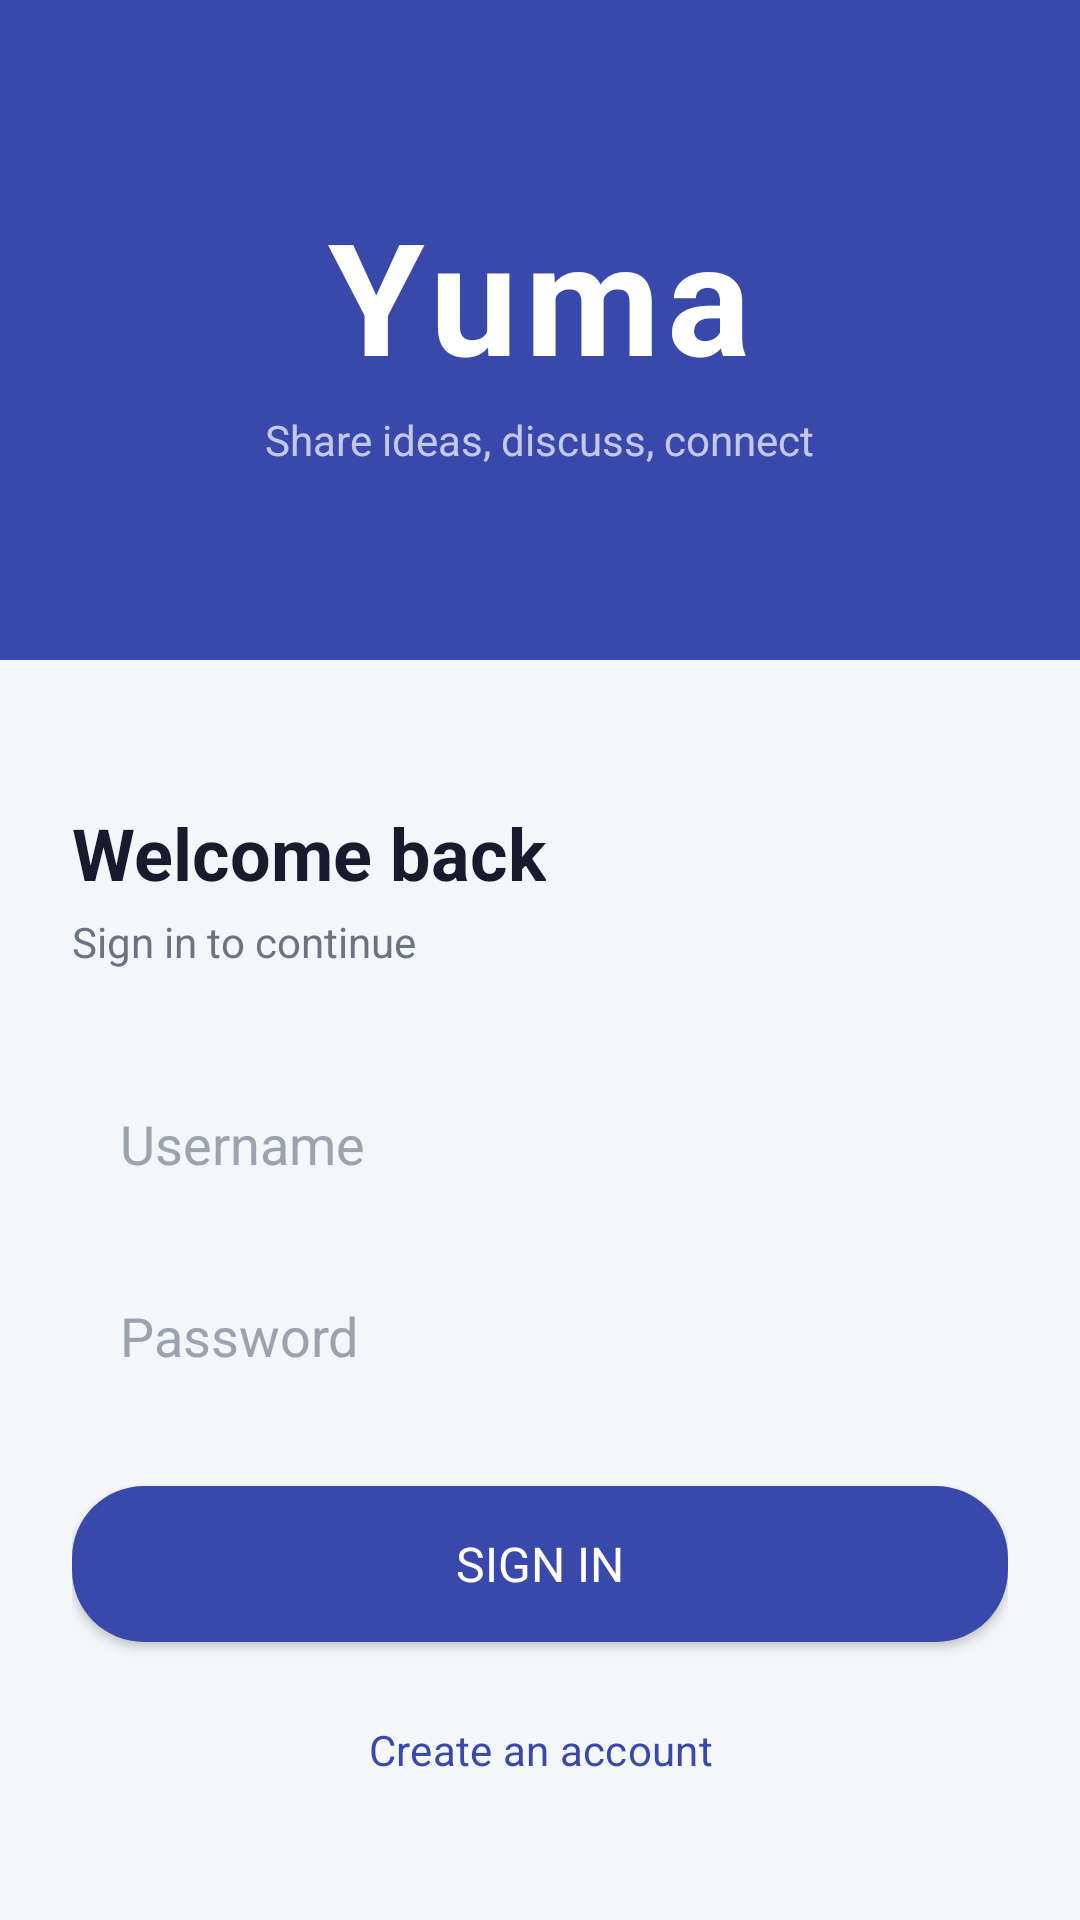

Here is an Android app screen rendered from its layout file. Give the layout XML and the strings, colors and styles it references.
<!-- AndroidManifest.xml: application theme Theme.H2D -->
<!-- res/layout/activity_login.xml -->
<?xml version="1.0" encoding="utf-8"?>
<LinearLayout xmlns:android="http://schemas.android.com/apk/res/android"
    android:layout_width="match_parent"
    android:layout_height="match_parent"
    android:orientation="vertical"
    android:background="@color/background">

    
    <LinearLayout
        android:layout_width="match_parent"
        android:layout_height="220dp"
        android:orientation="vertical"
        android:gravity="center"
        android:background="@color/primary">

        <TextView
            android:layout_width="wrap_content"
            android:layout_height="wrap_content"
            android:text="Yuma"
            android:textSize="52sp"
            android:textStyle="bold"
            android:textColor="@color/white"
            android:letterSpacing="0.05"/>

        <TextView
            android:layout_width="wrap_content"
            android:layout_height="wrap_content"
            android:text="Share ideas, discuss, connect"
            android:textSize="14sp"
            android:textColor="#B3FFFFFF"
            android:layout_marginTop="4dp"/>

    </LinearLayout>

    
    <LinearLayout
        android:layout_width="match_parent"
        android:layout_height="wrap_content"
        android:orientation="vertical"
        android:padding="24dp"
        android:layout_marginTop="24dp">

        <TextView
            android:layout_width="wrap_content"
            android:layout_height="wrap_content"
            android:text="Welcome back"
            android:textSize="24sp"
            android:textStyle="bold"
            android:textColor="@color/text_primary"
            android:layout_marginBottom="4dp"/>

        <TextView
            android:layout_width="wrap_content"
            android:layout_height="wrap_content"
            android:text="Sign in to continue"
            android:textSize="14sp"
            android:textColor="@color/text_secondary"
            android:layout_marginBottom="32dp"/>

        <EditText
            android:id="@+id/etUsername"
            android:layout_width="match_parent"
            android:layout_height="52dp"
            android:hint="Username"
            android:inputType="text"
            android:paddingStart="16dp"
            android:paddingEnd="16dp"
            android:background="@drawable/rounded_input"
            android:textColor="@color/text_primary"
            android:textColorHint="@color/text_hint"
            android:layout_marginBottom="12dp"/>

        <EditText
            android:id="@+id/etPassword"
            android:layout_width="match_parent"
            android:layout_height="52dp"
            android:hint="Password"
            android:inputType="textPassword"
            android:paddingStart="16dp"
            android:paddingEnd="16dp"
            android:background="@drawable/rounded_input"
            android:textColor="@color/text_primary"
            android:textColorHint="@color/text_hint"
            android:layout_marginBottom="24dp"/>

        <Button
            android:id="@+id/btnLogin"
            android:layout_width="match_parent"
            android:layout_height="52dp"
            android:text="Sign In"
            android:textSize="16sp"
            android:textColor="@color/white"
            android:background="@drawable/rounded_button"
            android:layout_marginBottom="12dp"/>

        <Button
            android:id="@+id/btnRegister"
            android:layout_width="match_parent"
            android:layout_height="wrap_content"
            android:text="Create an account"
            android:textColor="@color/primary"
            style="?attr/borderlessButtonStyle"/>

    </LinearLayout>

</LinearLayout>
<!-- resources referenced by this layout -->
<resources>
  <color name="background">#F4F6F9</color>
  <color name="primary">#3949AB</color>
  <color name="text_hint">#9CA3AF</color>
  <color name="text_primary">#1A1A2E</color>
  <color name="text_secondary">#6B7280</color>
  <color name="white">#FFFFFFFF</color>
  <!-- drawable rounded_button (drawable) -->
  <?xml version="1.0" encoding="utf-8"?>
  <shape xmlns:android="http://schemas.android.com/apk/res/android"
      android:shape="rectangle">
      <corners android:radius="24dp"/>
      <solid android:color="@color/primary"/>
  </shape>
  <style name="Theme.H2D" parent="Base.Theme.H2D" />
  <style name="Base.Theme.H2D" parent="Theme.Material3.Light.NoActionBar">
          <item name="colorPrimary">@color/primary</item>
          <item name="colorPrimaryVariant">@color/primary_dark</item>
          <item name="colorSecondary">@color/accent</item>
          <item name="android:colorBackground">@color/background</item>
          <item name="android:windowBackground">@color/background</item>
          <item name="android:fontFamily">sans-serif</item>
      </style>
  <color name="primary_dark">#1A237E</color>
  <color name="accent">#00897B</color>
</resources>
